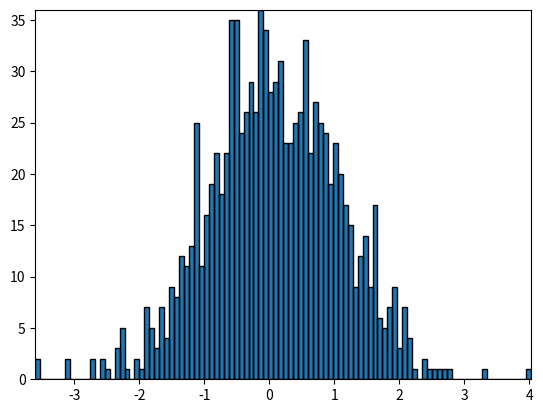

Write Python code to recreate this figure.
import numpy as np
import matplotlib.pyplot as plt
import matplotlib.patches as patches
import matplotlib.path as path

fig, ax = plt.subplots()

# Fixing random state for reproducibility
np.random.seed(19680801)


# histogram our data with numpy

data = np.random.randn(1000)
n, bins = np.histogram(data, 100)

# get the corners of the rectangles for the histogram
left = np.array(bins[:-1])
right = np.array(bins[1:])
bottom = np.zeros(len(left))
top = bottom + n


# we need a (numrects x numsides x 2) numpy array for the path helper
# function to build a compound path
XY = np.array([[left, left, right, right], [bottom, top, top, bottom]]).T

# get the Path object
barpath = path.Path.make_compound_path_from_polys(XY)

# make a patch out of it
patch = patches.PathPatch(barpath)
ax.add_patch(patch)

# update the view limits
ax.set_xlim(left[0], right[-1])
ax.set_ylim(bottom.min(), top.max())

plt.show()
